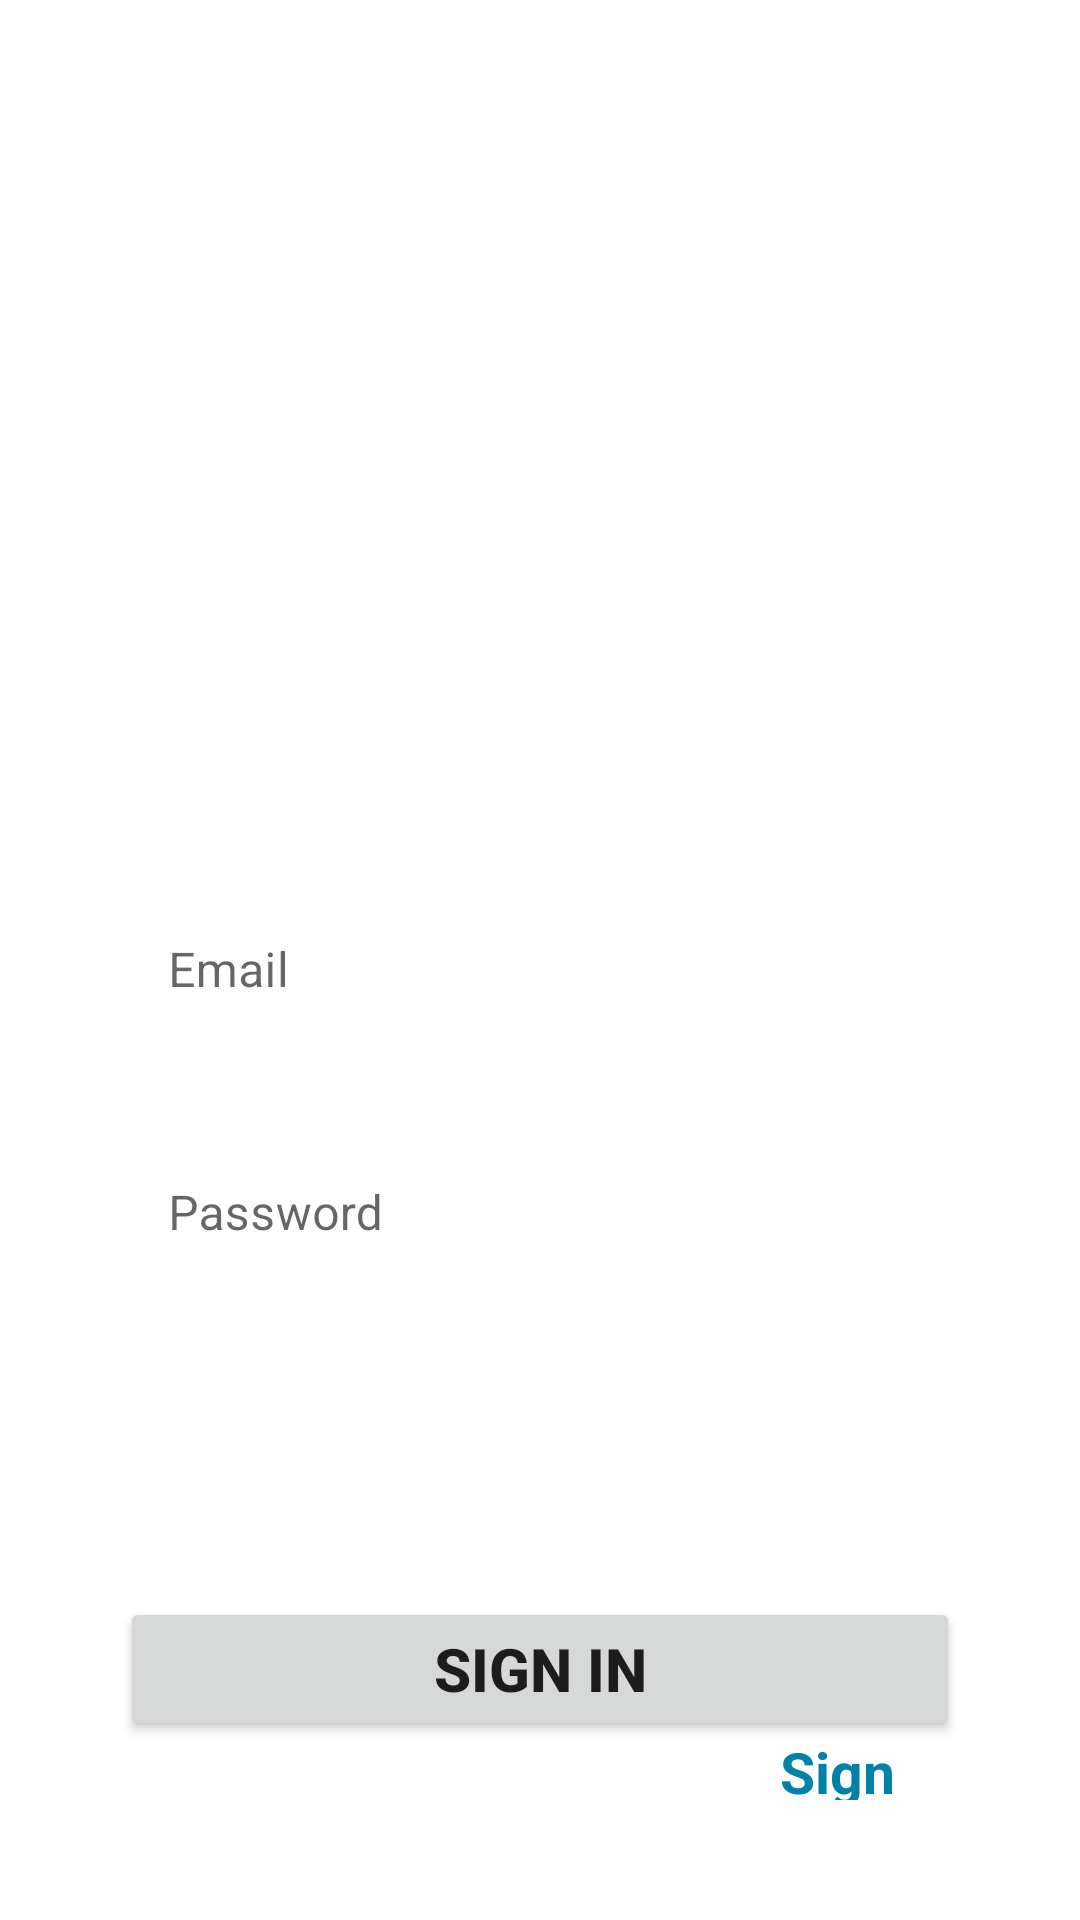

Write the Android layout XML for this screen, with the resource values it uses.
<!-- AndroidManifest.xml: application theme Theme.ModernDashbord -->
<!-- res/layout/activity_register_page.xml -->
<?xml version="1.0" encoding="utf-8"?>
<LinearLayout xmlns:android="http://schemas.android.com/apk/res/android"
    xmlns:app="http://schemas.android.com/apk/res-auto"
    xmlns:tools="http://schemas.android.com/tools"
    android:layout_width="match_parent"
    android:layout_height="match_parent"
    android:background="@drawable/bg"
    android:orientation="vertical"
    android:padding="40dp"
    tools:context=".MainActivity">

    <TextView
        android:layout_width="match_parent"
        android:layout_height="wrap_content"
        android:text="Welcome Back"
        android:textColor="@color/white"
        android:textSize="25sp"
        android:textStyle="bold" />

    <TextView
        android:layout_width="match_parent"
        android:layout_height="wrap_content"
        android:text="Log In!"
        android:textColor="@color/white"
        android:textSize="50dp"
        android:textStyle="bold" />

    <com.google.android.material.textfield.TextInputLayout
        style="@style/Widget.MaterialComponents.TextInputLayout.OutlinedBox"
        android:layout_width="match_parent"
        android:layout_height="wrap_content"
        app:boxCornerRadiusBottomEnd="40dp"
        app:boxCornerRadiusTopEnd="40dp"
        app:boxCornerRadiusTopStart="40dp"
        app:boxCornerRadiusBottomStart="40dp"
        android:layout_marginTop="150dp">


        <com.google.android.material.textfield.TextInputEditText
            android:id="@+id/email"
            android:layout_width="match_parent"
            android:layout_height="wrap_content"
            android:background="@color/white"
            android:hint="Email"
            android:inputType="textEmailAddress" />
    </com.google.android.material.textfield.TextInputLayout>

    <com.google.android.material.textfield.TextInputLayout
        style="@style/Widget.MaterialComponents.TextInputLayout.OutlinedBox"
        android:layout_width="match_parent"
        android:layout_height="wrap_content"
        android:layout_marginTop="20dp"
        android:passwordToggleEnabled="true">

        <com.google.android.material.textfield.TextInputEditText
            android:layout_width="match_parent"
            android:id="@+id/password"
            android:background="@color/white"
            android:layout_height="wrap_content"
            android:hint="Password"
            android:inputType="textPassword" />
    </com.google.android.material.textfield.TextInputLayout>

    <Button
        android:id="@+id/sign_in"
        android:layout_width="match_parent"
        android:layout_height="wrap_content"
        android:layout_marginTop="100dp"
        android:text="SIGN IN"
        android:textSize="20dp"
        android:textStyle="bold" />



    <LinearLayout
        android:id="@+id/in"
        android:layout_width="match_parent"
        android:layout_height="wrap_content"
        android:layout_marginTop="20dp"
        android:gravity="center"
        android:orientation="horizontal"></LinearLayout>

        <TextView
            android:layout_width="wrap_content"
            android:layout_height="wrap_content"
            android:text="Don't have an account?"
            android:textColor="@color/white"
            android:textSize="17dp"
            android:textStyle="normal"
            android:layout_marginLeft="30dp"/>

        <TextView
            android:layout_width="match_parent"
            android:layout_height="wrap_content"
            android:id="@+id/up"
            android:layout_marginLeft="220dp"
            android:layout_marginTop="-23dp"
            android:text="Sign Up"
            android:textColor="@color/cerulean"
            android:textSize="19dp"
            android:textStyle="bold" />
    </LinearLayout>
<!-- resources referenced by this layout -->
<resources>
  <color name="cerulean">#0081A7</color>
  <color name="white">#FFFFFFFF</color>
  <style name="Theme.ModernDashbord" parent="Theme.MaterialComponents.DayNight.NoActionBar">
          
          <item name="colorPrimary">@color/purple_500</item>
          <item name="colorPrimaryVariant">@color/purple_700</item>
          <item name="colorOnPrimary">@color/white</item>
          
          <item name="colorSecondary">@color/teal_200</item>
          <item name="colorSecondaryVariant">@color/teal_700</item>
          <item name="colorOnSecondary">@color/black</item>
          
          <item name="android:statusBarColor" tools:targetApi="l">?attr/colorPrimaryVariant</item>
          
  
      </style>
  <color name="purple_500">#FF6200EE</color>
  <color name="purple_700">#FF3700B3</color>
  <color name="teal_200">#FF03DAC5</color>
  <color name="teal_700">#FF018786</color>
  <color name="black">#FF000000</color>
</resources>
